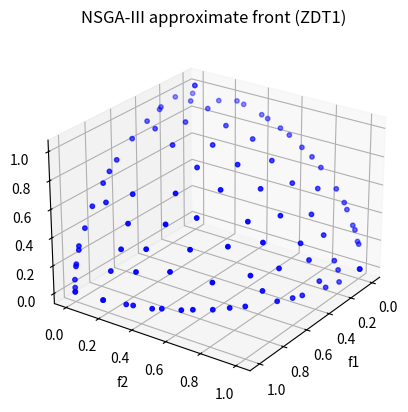

Python code for this plot:
# moeaddu.py
# a compact, readable MOEA/D implementation with a distance-based updating (DU) variant
# requires: numpy
import numpy as np
import matplotlib.pyplot as plt
# -------------------------
# helper: uniform weight vectors (simple grid)
# -------------------------
def uniform_weights(n_weights, n_obj):
    # produce roughly-uniform weight vectors on a simplex by simple random + normalize if n_obj>2
    if n_obj == 2:
        w = np.linspace(0, 1, n_weights)[:, None]
        W = np.hstack([w, 1 - w])
        return W
    # for n_obj>2, sample random and normalize (simple and practical)
    X = np.random.rand(n_weights, n_obj)
    X /= X.sum(axis=1, keepdims=True)
    return X
def das_dennis_generate(M, d):
    # M: objectives, d: divisions (positive integer)
    def recursive_gen(M, left, depth):
        if depth == M - 1:
            return [[left]]
        res = []
        for i in range(left + 1):
            tails = recursive_gen(M, left - i, depth + 1)
            for t in tails:
                res.append([i] + t)
        return res

    combos = recursive_gen(M, d, 0)
    W = np.array(combos, dtype=float) / float(d)
    # remove duplicates (shouldn't be necessary)
    # ensure unit directions (norm not zero)
    norms = np.linalg.norm(W, axis=1, keepdims=True)
    norms[norms == 0] = 1.0
    W = W / norms
    return W
# -------------------------
# scalarizing: Tchebycheff
# -------------------------
def tchebycheff(f, w, z):
    # f: objectives (M,)
    # w: weight vector (M,)
    # z: ideal point (M,)
    # return scalar value (the smaller the better)
    diff = np.abs(f - z)
    # avoid zero weights
    w_safe = np.where(w == 0, 1e-12, w)
    return np.max(diff / w_safe)

# -------------------------
# DE operator (rand/1/bin)
# -------------------------
def de_rand1_bin(pop, F=0.5, CR=0.9, xmin=None, xmax=None):
    # pop: (N, D)
    N, D = pop.shape
    idx = np.arange(N)
    u = np.empty_like(pop)
    for i in range(N):
        a, b, c = np.random.choice(idx[idx != i], 3, replace=False)
        mutant = pop[a] + F * (pop[b] - pop[c])
        # crossover binomial
        cross = np.random.rand(D) < CR
        jrand = np.random.randint(D)
        cross[jrand] = True
        trial = np.where(cross, mutant, pop[i])
        # bounds
        if xmin is not None:
            trial = np.maximum(trial, xmin)
        if xmax is not None:
            trial = np.minimum(trial, xmax)
        u[i, :] = trial
    return u

# -------------------------
# compute perpendicular (vertical) distance from objective point f to the direction w
# used to rank neighbors in DU (common interpretation: distance between solution and weight vector)
# -------------------------
def vertical_distance(f, w, ref = np.zeros(0)):
    # project f (objectives) on direction w (weights)
    # both f and w are arrays of shape (M,)
    # we compute distance from point f to the ray along w through origin (or ref)
    # if ref given (ideal), subtract it first
    if ref.size:
        f = f - ref
    wn = w / (np.linalg.norm(w) + 1e-12)
    proj = np.dot(f, wn) * wn
    perp = f - proj
    return np.linalg.norm(perp)

def problem_eval(x):
    x = np.atleast_2d(x)
    n = x.shape[1]
    g = np.sum((x[:, 2:] - 0.5)**2, axis=1)
    f1 = (1 + g) * np.cos(0.5 * np.pi * x[:, 0]) * np.cos(0.5 * np.pi * x[:, 1])
    f2 = (1 + g) * np.cos(0.5 * np.pi * x[:, 0]) * np.sin(0.5 * np.pi * x[:, 1])
    f3 = (1 + g) * np.sin(0.5 * np.pi * x[:, 0])
    F =np.vstack([f1, f2, f3]).T
    return F.squeeze()

# %%
# MOEA/D with DU like update function
#

#problem_eval,    # function x -> f (array of M objectives)
D = 12               # decision dimension
n_obj = 3           # number of objectives
nPop=100
max_gen=200
neigh_size=20
nr=2            # max replacements per offspring
Fm=0.5 
CR=0.9
xmin=0 
xmax=1
seed=0

# %%
if seed is not None:
    np.random.seed(seed)

# 1) weight vectors and neighborhoods
#W = uniform_weights(nPop, n_obj)            # (nPop, n_obj)
W = das_dennis_generate(3,13)
rows_to_delete = np.random.choice(W.shape[0], 5, replace=False)
W = np.delete(W, rows_to_delete, axis=0)
# compute neighbors by Euclidean distance in weight space
distW = np.linalg.norm(W[:, None, :] - W[None, :, :], axis=2)
neighborhoods = np.argsort(distW, axis=1)[:, :neigh_size]

# 2) initialize population (random uniformly in bounds if given, else normal(0,1))
X = np.random.rand(nPop, D) * (xmax - xmin) + xmin
F = np.array([problem_eval(X[i]) for i in range(nPop)])  # (nPop, n_obj)

# ideal point
z = np.min(F, axis=0)
# %%
for gen in range(max_gen):
    # create offspring population via DE (vectorized: produce nPop offspring corresponding to each subproblem)
    U = de_rand1_bin(X, F=Fm, CR=CR, xmin=xmin, xmax=xmax)  # (nPop, D)
    FU = np.array([problem_eval(U[i]) for i in range(nPop)])
    # update ideal point
    z = np.minimum(z, np.min(FU, axis=0))

    # for each subproblem i, apply DU update using its neighborhood
    for i in range(nPop):
        child = U[i]
        child_f = FU[i]
        # candidate indices: neighborhood of i (you could also use whole population)
        cand_idx = neighborhoods[i].copy()

        # compute vertical distance between candidate solutions' objectives and their weight vectors
        # note: for DU, one uses vertical distance between solution and weight vector in objective space;
        # here we compute distance of candidate's objective to the weight vector direction of candidate's subproblem
        dists = np.zeros_like(cand_idx, dtype=float)
        for k, j in enumerate(cand_idx):
            dists[k] = vertical_distance(F[j], W[j], ref=z)  # rank by this distance

        # order candidates by ascending vertical distance (closest first)
        order = np.argsort(dists)
        replaced = 0
        for idx_in_order in order:
            j = cand_idx[idx_in_order]
            # compare scalarizing values
            val_child = tchebycheff(child_f, W[j], z)
            val_j = tchebycheff(F[j], W[j], z)
            if val_child < val_j:
                # replace
                X[j] = child.copy()
                F[j] = child_f.copy()
                replaced += 1
                if replaced >= nr:
                    break
    # optional: shuffle order of subproblems per generation to avoid bias
    perm = np.random.permutation(nPop)
    X = X[perm]
    F = F[perm]
    W = W[perm]
    neighborhoods = neighborhoods[perm][:, :]  # note: neighborhoods indices relate to old ordering; for simplicity we recompute distances each gen
    # recompute neighborhoods properly (cheap for moderate nPop)
    distW = np.linalg.norm(W[:, None, :] - W[None, :, :], axis=2)
    neighborhoods = np.argsort(distW, axis=1)[:, :neigh_size]

# %%
# Tạo figure
    # fig = plt.figure(1)
    # plt.clf()
    
    # # Vẽ Pareto front
    # plt.plot(F[:, 0], F[:, 1], 'o', color='g')
    # None
    # # Cập nhật đồ thị theo từng iteration
    # plt.pause(0.001)
import matplotlib.pyplot as plt
from mpl_toolkits.mplot3d import Axes3D  # cần import để tạo trục 3D

fig = plt.figure()
ax = fig.add_subplot(111, projection='3d')

ax.scatter(F[:, 0], F[:, 1], F[:, 2], s=10, c='b')

ax.set_xlabel('f1')
ax.set_ylabel('f2')
ax.set_zlabel('f3')
plt.title("NSGA-III approximate front (ZDT1)")
ax.view_init(elev=25, azim=35)
#plt.gca().invert_yaxis()
plt.show()